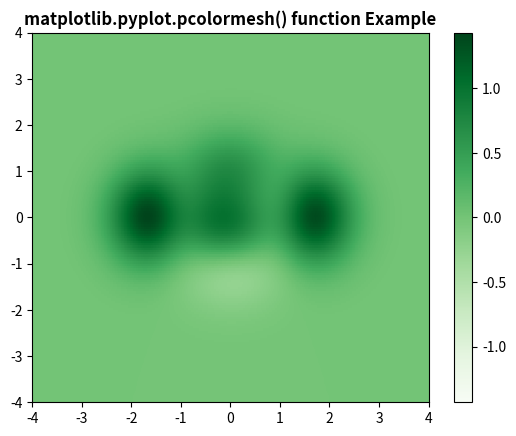

Write Python code to recreate this figure.
# Implementation of matplotlib function
import matplotlib.pyplot as plt
import numpy as np
from matplotlib.colors import LogNorm

dx, dy = 0.015, 0.05
y, x = np.mgrid[slice(-4, 4 + dy, dy),
                slice(-4, 4 + dx, dx)]
z = (1 - x / 3. + x ** 6 + y ** 3) * np.exp(-x ** 2 - y ** 2)
z = z[:-1, :-1]
z_min, z_max = -np.abs(z).max(), np.abs(z).max()

c = plt.pcolormesh(x, y, z, cmap='Greens', vmin=z_min, vmax=z_max)
plt.colorbar(c)

plt.title('matplotlib.pyplot.pcolormesh() function Example', fontweight="bold")
plt.show()
